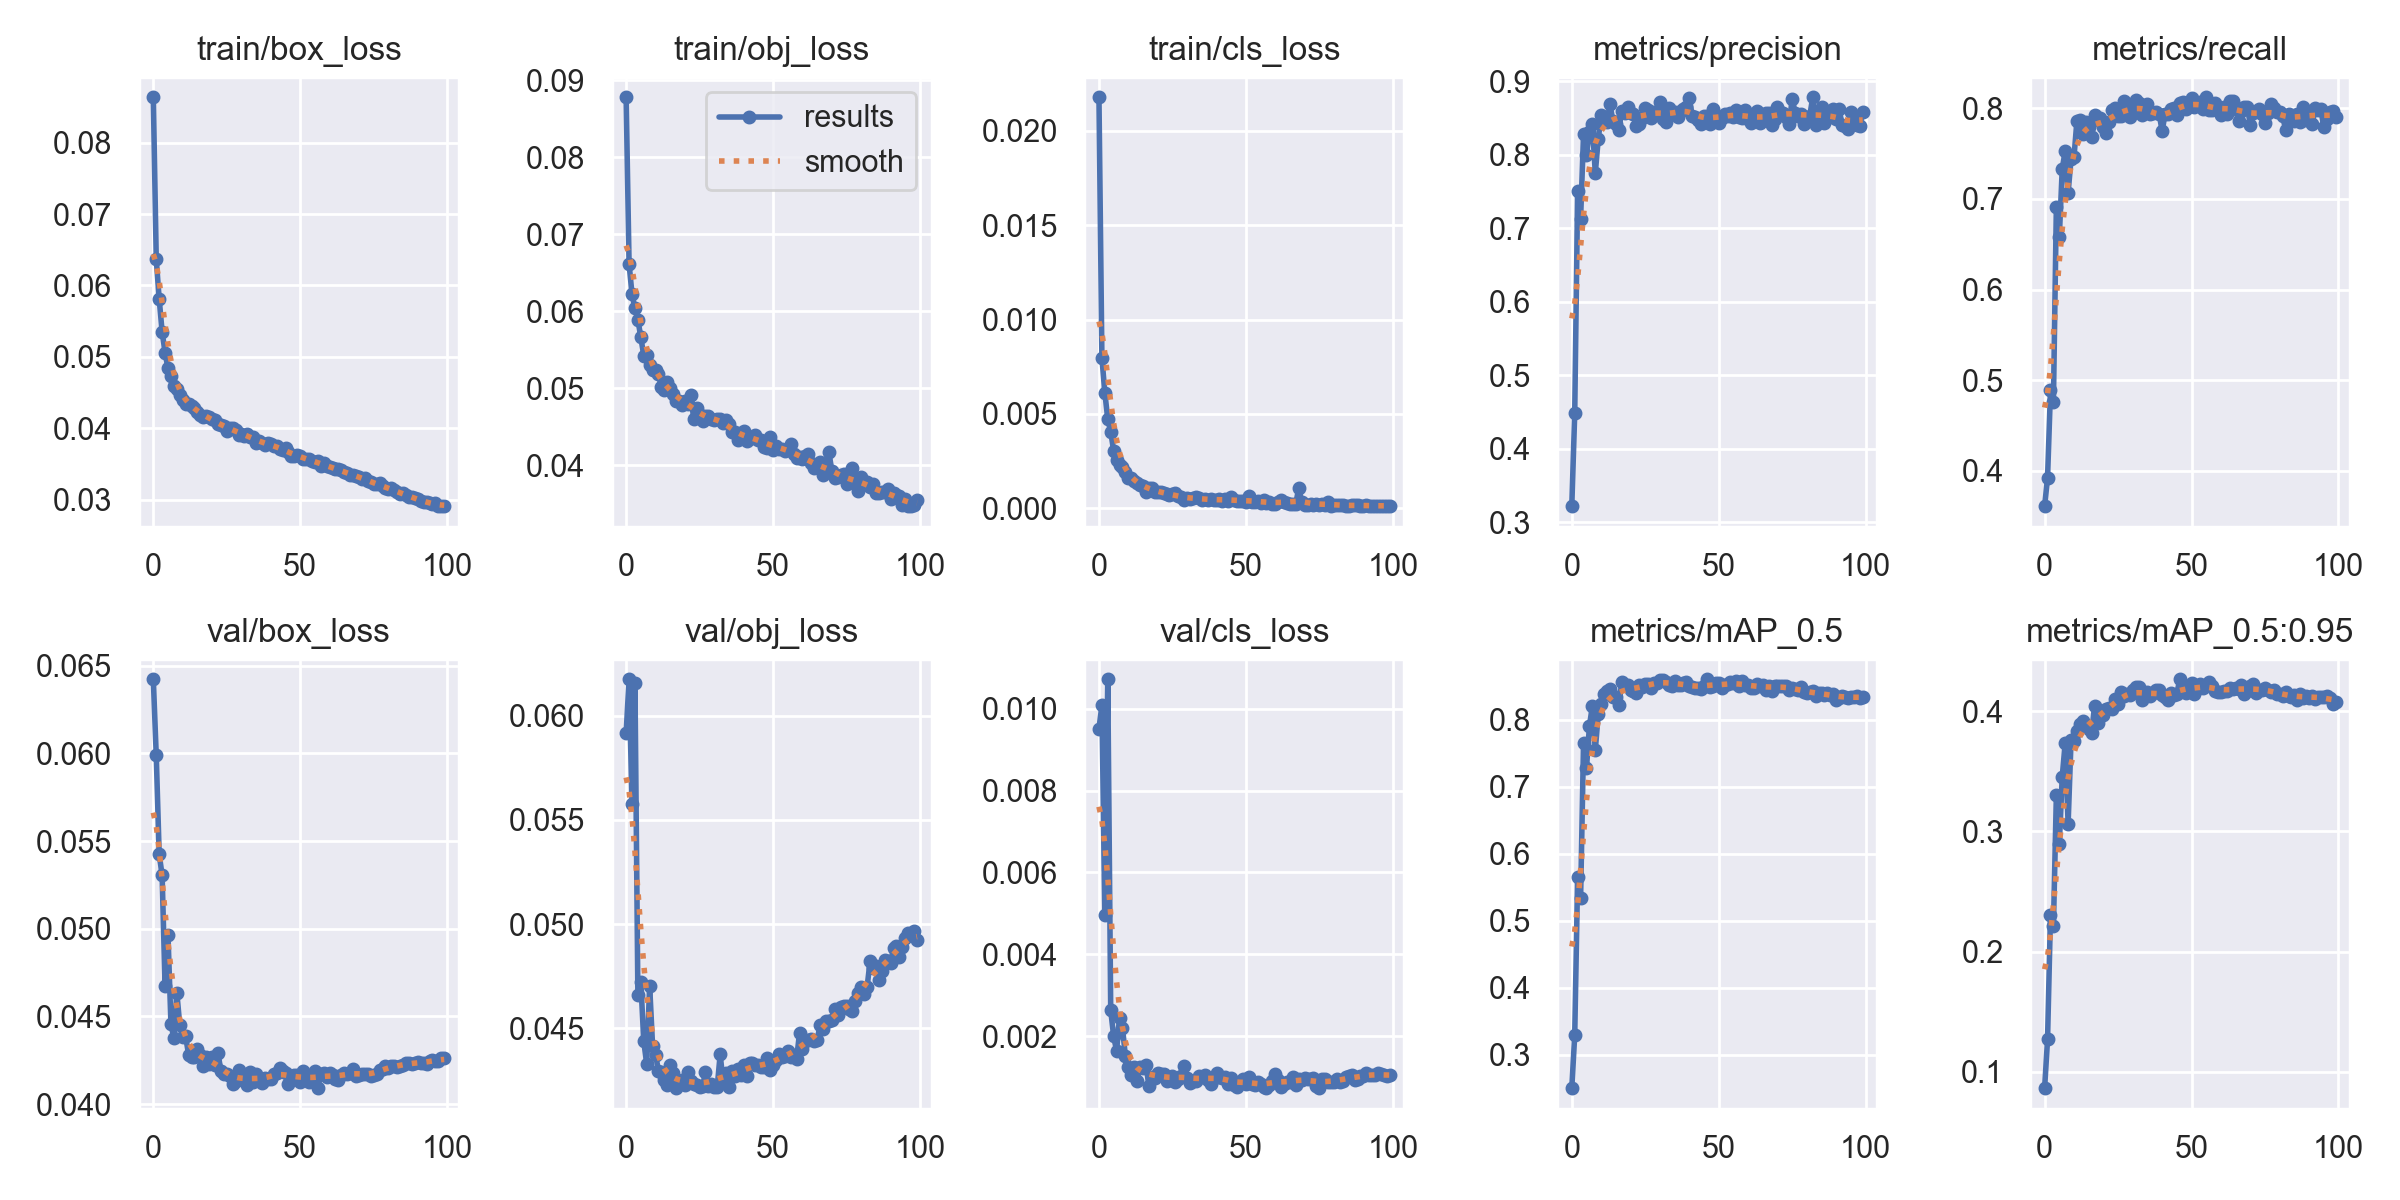

The data file committed next to this chart (first rows):
epoch, train/box_loss, train/obj_loss, train/cls_loss, metrics/precision, metrics/recall, metrics/mAP_0.5, metrics/mAP_0.5:0.95, val/box_loss, val/obj_loss, val/cls_loss, x/lr0, x/lr1, x/lr2
0, 0.08635, 0.08778, 0.02178, 0.3222, 0.3611, 0.2505, 0.08622, 0.06422, 0.05915, 0.009517, 0.0701, 0.003322, 0.003322
1, 0.06368, 0.06616, 0.007985, 0.4484, 0.3922, 0.3295, 0.1268, 0.05987, 0.06174, 0.01008, 0.04003, 0.00659, 0.00659
2, 0.0581, 0.06224, 0.00612, 0.751, 0.4887, 0.5657, 0.2305, 0.05425, 0.05577, 0.004956, 0.0099, 0.009791, 0.009791
3, 0.05352, 0.06038, 0.004714, 0.713, 0.4763, 0.534, 0.2208, 0.05305, 0.06159, 0.01072, 0.009703, 0.009703, 0.009703
4, 0.05062, 0.05893, 0.004054, 0.8278, 0.6911, 0.765, 0.3299, 0.04674, 0.04659, 0.002631, 0.009703, 0.009703, 0.009703
5, 0.04839, 0.05662, 0.003043, 0.7993, 0.658, 0.7273, 0.2895, 0.04964, 0.04721, 0.002002, 0.009604, 0.009604, 0.009604
6, 0.04728, 0.05427, 0.002544, 0.8315, 0.733, 0.7901, 0.3456, 0.04459, 0.04438, 0.001644, 0.009505, 0.009505, 0.009505
7, 0.04589, 0.05437, 0.002267, 0.8413, 0.7529, 0.8204, 0.3735, 0.04375, 0.04328, 0.002447, 0.009406, 0.009406, 0.009406
8, 0.04546, 0.05306, 0.002187, 0.7752, 0.7064, 0.7545, 0.3064, 0.04636, 0.04705, 0.002211, 0.009307, 0.009307, 0.009307
9, 0.04474, 0.05239, 0.0019, 0.8213, 0.744, 0.808, 0.376, 0.04451, 0.04416, 0.001512, 0.009208, 0.009208, 0.009208
10, 0.04401, 0.05238, 0.00159, 0.8541, 0.7463, 0.823, 0.3749, 0.04382, 0.04374, 0.001251, 0.009109, 0.009109, 0.009109
11, 0.04336, 0.05186, 0.001608, 0.8463, 0.7861, 0.8378, 0.3836, 0.04387, 0.04297, 0.001051, 0.00901, 0.00901, 0.00901
12, 0.0434, 0.05013, 0.001419, 0.8451, 0.787, 0.8427, 0.3897, 0.04283, 0.04292, 0.00126, 0.008911, 0.008911, 0.008911
13, 0.04314, 0.04982, 0.001318, 0.8689, 0.7715, 0.846, 0.3922, 0.04266, 0.04251, 0.0009129, 0.008812, 0.008812, 0.008812
14, 0.0428, 0.05086, 0.001223, 0.8455, 0.7843, 0.8342, 0.3877, 0.04271, 0.0423, 0.001258, 0.008713, 0.008713, 0.008713
15, 0.04235, 0.05009, 0.001194, 0.8417, 0.7797, 0.8331, 0.3851, 0.04315, 0.04325, 0.001216, 0.008614, 0.008614, 0.008614
16, 0.04188, 0.04932, 0.0008594, 0.834, 0.7682, 0.8219, 0.382, 0.04279, 0.04283, 0.00129, 0.008515, 0.008515, 0.008515
17, 0.04165, 0.04843, 0.001081, 0.8592, 0.793, 0.8554, 0.4043, 0.04219, 0.04213, 0.000792, 0.008416, 0.008416, 0.008416
18, 0.04172, 0.04839, 0.001082, 0.8567, 0.7865, 0.8511, 0.3903, 0.04267, 0.04231, 0.001007, 0.008317, 0.008317, 0.008317
19, 0.04154, 0.0479, 0.0008808, 0.8654, 0.7889, 0.852, 0.4006, 0.0423, 0.0425, 0.0009913, 0.008218, 0.008218, 0.008218
20, 0.04127, 0.0484, 0.0008851, 0.8568, 0.7796, 0.8448, 0.3972, 0.04269, 0.04226, 0.001097, 0.008119, 0.008119, 0.008119
21, 0.04119, 0.048, 0.0008707, 0.8548, 0.7723, 0.8422, 0.4019, 0.04222, 0.0429, 0.001088, 0.00802, 0.00802, 0.00802
22, 0.04055, 0.04909, 0.0007949, 0.8396, 0.7845, 0.8403, 0.4029, 0.04293, 0.04248, 0.001082, 0.007921, 0.007921, 0.007921
23, 0.04044, 0.04607, 0.0007438, 0.8415, 0.798, 0.8515, 0.4023, 0.04188, 0.04234, 0.000903, 0.007822, 0.007822, 0.007822
24, 0.04039, 0.04752, 0.0006881, 0.8494, 0.8005, 0.8484, 0.4105, 0.0417, 0.04227, 0.0009344, 0.007723, 0.007723, 0.007723
25, 0.03969, 0.0465, 0.0007276, 0.8635, 0.7909, 0.8529, 0.406, 0.04171, 0.04218, 0.001032, 0.007624, 0.007624, 0.007624
26, 0.04008, 0.04578, 0.0007901, 0.8614, 0.7913, 0.8537, 0.4164, 0.04163, 0.04221, 0.0008933, 0.007525, 0.007525, 0.007525
27, 0.04, 0.04642, 0.0006513, 0.8495, 0.8074, 0.8474, 0.413, 0.04115, 0.04288, 0.0009502, 0.007426, 0.007426, 0.007426
28, 0.03976, 0.04642, 0.000592, 0.8576, 0.7964, 0.855, 0.4146, 0.04133, 0.04221, 0.001017, 0.007327, 0.007327, 0.007327
29, 0.03914, 0.04602, 0.0004299, 0.8586, 0.7901, 0.8544, 0.4133, 0.04192, 0.04233, 0.001265, 0.007228, 0.007228, 0.007228
30, 0.03927, 0.04594, 0.0005634, 0.8716, 0.8001, 0.8597, 0.4178, 0.04141, 0.04219, 0.0009878, 0.007129, 0.007129, 0.007129
31, 0.03895, 0.04604, 0.0004721, 0.8481, 0.8086, 0.8595, 0.4204, 0.04139, 0.04219, 0.0008459, 0.00703, 0.00703, 0.00703
32, 0.03925, 0.04603, 0.0005337, 0.8439, 0.8052, 0.8564, 0.4198, 0.04107, 0.04374, 0.0009045, 0.006931, 0.006931, 0.006931
33, 0.03883, 0.04552, 0.0005999, 0.8634, 0.7919, 0.8521, 0.4091, 0.04182, 0.04243, 0.0009112, 0.006832, 0.006832, 0.006832
34, 0.03877, 0.04595, 0.0005562, 0.8558, 0.8022, 0.8507, 0.4141, 0.04126, 0.04285, 0.001034, 0.006733, 0.006733, 0.006733
35, 0.03789, 0.04534, 0.0004583, 0.8581, 0.8043, 0.8575, 0.4157, 0.04172, 0.04219, 0.0009964, 0.006634, 0.006634, 0.006634
36, 0.03826, 0.0443, 0.0004936, 0.8509, 0.794, 0.851, 0.4129, 0.04152, 0.04297, 0.001054, 0.006535, 0.006535, 0.006535
37, 0.03798, 0.04435, 0.0004143, 0.8588, 0.7947, 0.8521, 0.4152, 0.04122, 0.0427, 0.0009287, 0.006436, 0.006436, 0.006436
38, 0.03769, 0.04328, 0.0004783, 0.8624, 0.7956, 0.8548, 0.418, 0.04147, 0.04303, 0.0008269, 0.006337, 0.006337, 0.006337
39, 0.03792, 0.04418, 0.0004172, 0.865, 0.7934, 0.8561, 0.4175, 0.04145, 0.04274, 0.0009701, 0.006238, 0.006238, 0.006238
40, 0.03787, 0.04443, 0.0004498, 0.8766, 0.7746, 0.8504, 0.4132, 0.04142, 0.04323, 0.001098, 0.006139, 0.006139, 0.006139
41, 0.03756, 0.04324, 0.0004791, 0.8524, 0.7937, 0.8479, 0.4123, 0.04171, 0.04272, 0.0009955, 0.00604, 0.00604, 0.00604
42, 0.03756, 0.04359, 0.0003993, 0.8508, 0.7937, 0.8469, 0.4091, 0.0418, 0.04331, 0.0009776, 0.005941, 0.005941, 0.005941
43, 0.03712, 0.04352, 0.000504, 0.8466, 0.7996, 0.8471, 0.415, 0.04208, 0.04332, 0.001013, 0.005842, 0.005842, 0.005842
44, 0.03692, 0.04392, 0.0003606, 0.8415, 0.8001, 0.8463, 0.4137, 0.04189, 0.04322, 0.0008356, 0.005743, 0.005743, 0.005743
45, 0.03724, 0.04333, 0.0005745, 0.8527, 0.7927, 0.8498, 0.4146, 0.0418, 0.04322, 0.0009744, 0.005644, 0.005644, 0.005644
46, 0.03672, 0.04332, 0.0004174, 0.8528, 0.806, 0.8602, 0.4267, 0.04116, 0.04314, 0.0008199, 0.005545, 0.005545, 0.005545
47, 0.03608, 0.04237, 0.0003563, 0.8419, 0.8065, 0.8485, 0.4181, 0.04153, 0.04314, 0.000751, 0.005446, 0.005446, 0.005446
48, 0.0362, 0.0423, 0.0003852, 0.8622, 0.7986, 0.8495, 0.4153, 0.04166, 0.0436, 0.0008601, 0.005347, 0.005347, 0.005347
49, 0.03627, 0.0437, 0.0003615, 0.8516, 0.8055, 0.854, 0.4185, 0.04169, 0.04301, 0.0009647, 0.005248, 0.005248, 0.005248
50, 0.03616, 0.04206, 0.0003277, 0.8433, 0.8107, 0.8543, 0.4238, 0.04125, 0.04323, 0.0008325, 0.005149, 0.005149, 0.005149
51, 0.03576, 0.04256, 0.0006422, 0.8496, 0.8014, 0.8469, 0.4146, 0.04189, 0.0435, 0.0009942, 0.00505, 0.00505, 0.00505
52, 0.03568, 0.04214, 0.0003145, 0.8549, 0.8038, 0.8522, 0.4189, 0.04142, 0.04376, 0.0008236, 0.004951, 0.004951, 0.004951
53, 0.03569, 0.04211, 0.0003083, 0.8528, 0.8063, 0.8533, 0.4228, 0.04128, 0.04361, 0.0008102, 0.004852, 0.004852, 0.004852
54, 0.0355, 0.04184, 0.0003861, 0.8571, 0.7987, 0.8559, 0.4195, 0.04157, 0.04366, 0.0008717, 0.004753, 0.004753, 0.004753
55, 0.03526, 0.04217, 0.0002699, 0.8508, 0.812, 0.8544, 0.4207, 0.04188, 0.04389, 0.0008261, 0.004654, 0.004654, 0.004654
56, 0.03537, 0.04281, 0.0004576, 0.8609, 0.7974, 0.8573, 0.4245, 0.04091, 0.0436, 0.0007573, 0.004555, 0.004555, 0.004555
57, 0.0348, 0.04143, 0.0002663, 0.8512, 0.7979, 0.85, 0.4207, 0.04174, 0.04373, 0.0007385, 0.004456, 0.004456, 0.004456
58, 0.03511, 0.04095, 0.0003211, 0.8501, 0.8052, 0.857, 0.4173, 0.04177, 0.04351, 0.000808, 0.004357, 0.004357, 0.004357
59, 0.03475, 0.04109, 0.000244, 0.8611, 0.7977, 0.8516, 0.4162, 0.04157, 0.04477, 0.000904, 0.004258, 0.004258, 0.004258
... 40 more rows
